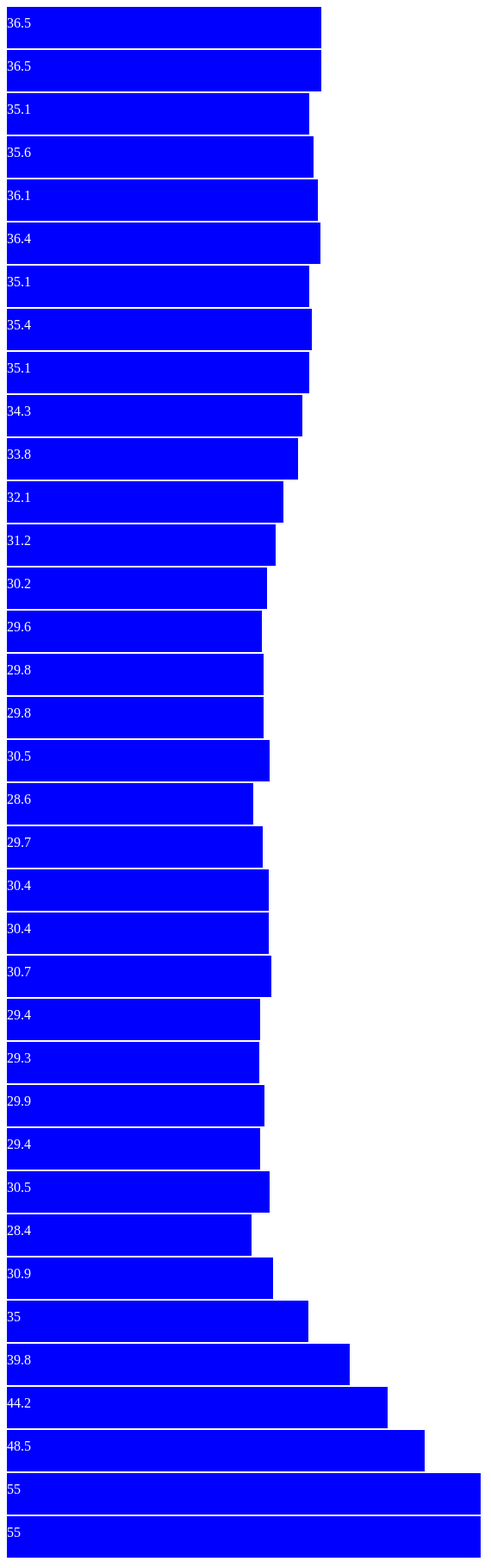
D3 v4 page, settled after 480 driven frames (8 s of simulated time); the page loaded 1 data file(s).


		
		d3.json("data/json/us.json", function( data ) {
			
			var canvas1 = d3.select("body").append("svg")
				.attr("width", 2000)
				.attr("height", 2000);
			
			canvas1.selectAll("rect").data( data )
				.enter().append("rect")
					.attr("width", function( d ) { return d.barrels * 10; })
				  	.attr("height", 48)
				  	.attr("y", function( d, i ) { return i * 50; })
				  	.attr("fill", "blue");
			
			canvas1.selectAll("text").data(data)
				.enter().append("text")
					.attr("y", function ( d, i ) { return i * 50 + 24; })
					.text(function (d) { return d.barrels; })
					.attr("fill", "white");
		});
		
	

### data: data/json/us.json
[
 {
  "year": "1980",
  "barrels": 36.5
 },
 {
  "year": "1981",
  "barrels": 36.5
 },
 {
  "year": "1982",
  "barrels": 35.1
 },
 {
  "year": "1983",
  "barrels": 35.6
 },
 {
  "year": "1984",
  "barrels": 36.1
 },
 {
  "year": "1985",
  "barrels": 36.4
 },
 {
  "year": "1986",
  "barrels": 35.1
 },
 {
  "year": "1987",
  "barrels": 35.4
 },
 "... 28 more items"
]